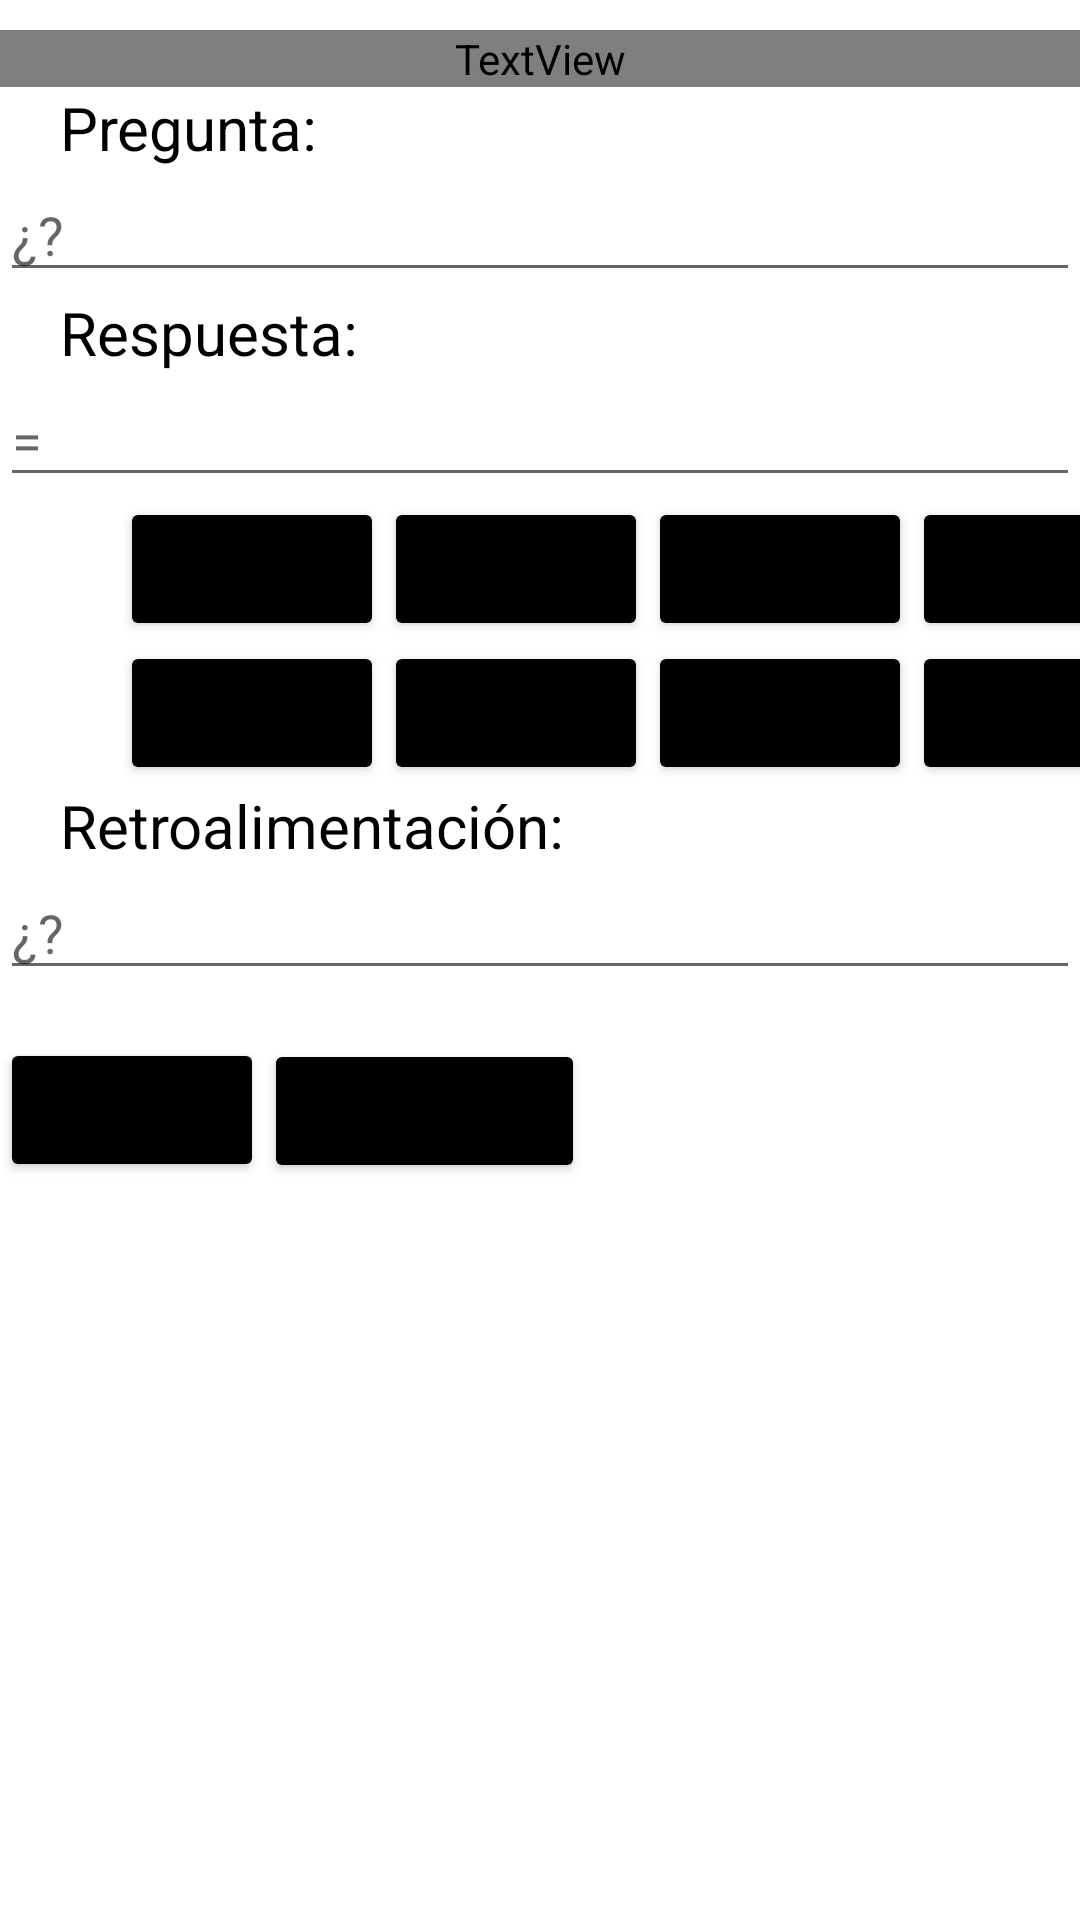

Produce the Android XML layout that renders to this screen, including the resource entries it uses.
<!-- AndroidManifest.xml: application theme Theme.Newtoons_Toolbox -->
<!-- res/layout/activity_act_ma_ceditar.xml -->
<?xml version="1.0" encoding="utf-8"?>
<LinearLayout xmlns:android="http://schemas.android.com/apk/res/android"
    xmlns:app="http://schemas.android.com/apk/res-auto"
    xmlns:tools="http://schemas.android.com/tools"
    android:layout_width="match_parent"
    android:layout_height="match_parent"
    android:orientation="vertical"
    tools:context=".ACT_MA_C_Editar">

    <TextView
        android:id="@+id/txtTitulo7"
        android:layout_width="match_parent"
        android:layout_height="wrap_content"
        android:layout_marginTop="10dp"
        android:fontFamily="@font/audiowide"
        android:gravity="center"
        android:text="INGRESE LOS DATOS"
        android:textAlignment="center"
        android:textColor="#6A5ACD"
        android:textSize="30dp" />

    <TextView
        android:id="@+id/txtusuariomaestro2"
        android:layout_width="match_parent"
        android:layout_height="wrap_content"
        android:layout_marginStart="20dp"
        android:text="Pregunta:"
        android:textColor="@color/black"
        android:textSize="20dp" />

    <EditText
        android:id="@+id/etpreguntareac"
        android:layout_width="match_parent"
        android:layout_height="wrap_content"
        android:ems="10"
        android:hint="¿?"
        android:inputType="text"
        android:textSize="18dp" />

    <TextView
        android:id="@+id/txtcontra2"
        android:layout_width="match_parent"

        android:layout_height="wrap_content"
        android:layout_marginStart="20dp"
        android:text="Respuesta: "
        android:textColor="@color/black"
        android:textSize="20dp" />

    <EditText
        android:id="@+id/etrespuestareac"
        android:layout_width="match_parent"
        android:layout_height="wrap_content"
        android:hint="="
        android:inputType="number"
        android:maxLength="12"
        android:textSize="18dp" />

    <TableLayout
        android:layout_width="match_parent"
        android:layout_height="wrap_content">

        <TableRow
            android:layout_width="match_parent"
            android:layout_height="match_parent">

            <Button
                android:id="@+id/btns1r"
                android:layout_width="match_parent"
                android:layout_height="wrap_content"
                android:layout_marginLeft="40dp"
                android:backgroundTint="@color/black"
                android:onClick="ocsimf1"
                android:text=""
                android:textColor="@color/white" />

            <Button
                android:id="@+id/btns2r"
                android:layout_width="match_parent"
                android:layout_height="wrap_content"
                android:backgroundTint="@color/black"
                android:onClick="ocsimf2"
                android:text=""
                android:textColor="@color/white" />

            <Button
                android:id="@+id/btns3r"
                android:layout_width="wrap_content"
                android:layout_height="wrap_content"
                android:backgroundTint="@color/black"
                android:onClick="ocsimf3"
                android:text=""
                android:textColor="@color/white" />

            <Button
                android:id="@+id/btns4r"
                android:layout_width="wrap_content"
                android:layout_height="wrap_content"
                android:backgroundTint="@color/black"
                android:onClick="ocsimf4"
                android:text=""
                android:textColor="@color/white" />
        </TableRow>

        <TableRow
            android:layout_width="match_parent"
            android:layout_height="match_parent">

            <Button
                android:id="@+id/btns5r"
                android:layout_width="wrap_content"
                android:layout_height="wrap_content"
                android:layout_marginLeft="40dp"
                android:backgroundTint="@color/black"
                android:onClick="ocsimf5"
                android:text=""
                android:textColor="@color/white" />

            <Button
                android:id="@+id/btns6r"
                android:layout_width="wrap_content"
                android:layout_height="wrap_content"
                android:backgroundTint="@color/black"
                android:onClick="ocsimf6"
                android:text=""
                android:textColor="@color/white" />

            <Button
                android:id="@+id/btns7r"
                android:layout_width="wrap_content"
                android:layout_height="wrap_content"
                android:backgroundTint="@color/black"
                android:onClick="ocsimf7"
                android:text=""
                android:textColor="@color/white" />

            <Button
                android:id="@+id/btns8r"
                android:layout_width="wrap_content"
                android:layout_height="wrap_content"
                android:backgroundTint="@color/black"
                android:onClick="ocsimf8"
                android:text=""
                android:textColor="@color/white" />
        </TableRow>

    </TableLayout>

    <TextView
        android:id="@+id/txtRETRO2"
        android:layout_width="match_parent"
        android:layout_height="wrap_content"
        android:layout_marginStart="20dp"
        android:text="Retroalimentación:"
        android:textColor="@color/black"
        android:textSize="20dp" />

    <EditText
        android:id="@+id/etretroalimen"
        android:layout_width="match_parent"
        android:layout_height="wrap_content"
        android:ems="10"
        android:hint="¿?"
        android:inputType="text"
        android:textSize="18dp" />

    <TableLayout
        android:layout_width="match_parent"
        android:layout_height="match_parent">

        <TableRow
            android:layout_width="match_parent"
            android:layout_height="match_parent">

            <Button
                android:id="@+id/btnlipiareactivo"
                android:layout_width="wrap_content"
                android:layout_height="wrap_content"
                android:layout_marginTop="16dp"
                android:backgroundTint="@color/black"
                android:text="Limpiar"
                android:textSize="15dp" />

            <Button
                android:id="@+id/btneditareactivo"
                android:layout_width="wrap_content"
                android:layout_height="wrap_content"
                android:layout_marginTop="16dp"
                android:backgroundTint="@color/black"
                android:text="Actualizar" />
        </TableRow>

    </TableLayout>

</LinearLayout>
<!-- resources referenced by this layout -->
<resources>
  <style name="Theme.Newtoons_Toolbox" parent="Theme.MaterialComponents.DayNight.DarkActionBar">
          
          <item name="colorPrimary">@color/purple_500</item>
          <item name="colorPrimaryVariant">@color/purple_700</item>
          <item name="colorOnPrimary">@color/white</item>
          
          <item name="colorSecondary">@color/teal_200</item>
          <item name="colorSecondaryVariant">@color/teal_700</item>
          <item name="colorOnSecondary">@color/black</item>
          
          <item name="android:statusBarColor">?attr/colorPrimaryVariant</item>
          
      </style>
  <!-- not gathered from this repository: default colours our renderer supplied (Android Studio template values) -->
  <color name="purple_500">#FF6200EE</color>
  <color name="purple_700">#FF3700B3</color>
  <color name="teal_200">#FF03DAC5</color>
  <color name="teal_700">#FF018786</color>
  <color name="black">#FF000000</color>
  <color name="white">#FFFFFFFF</color>
</resources>
